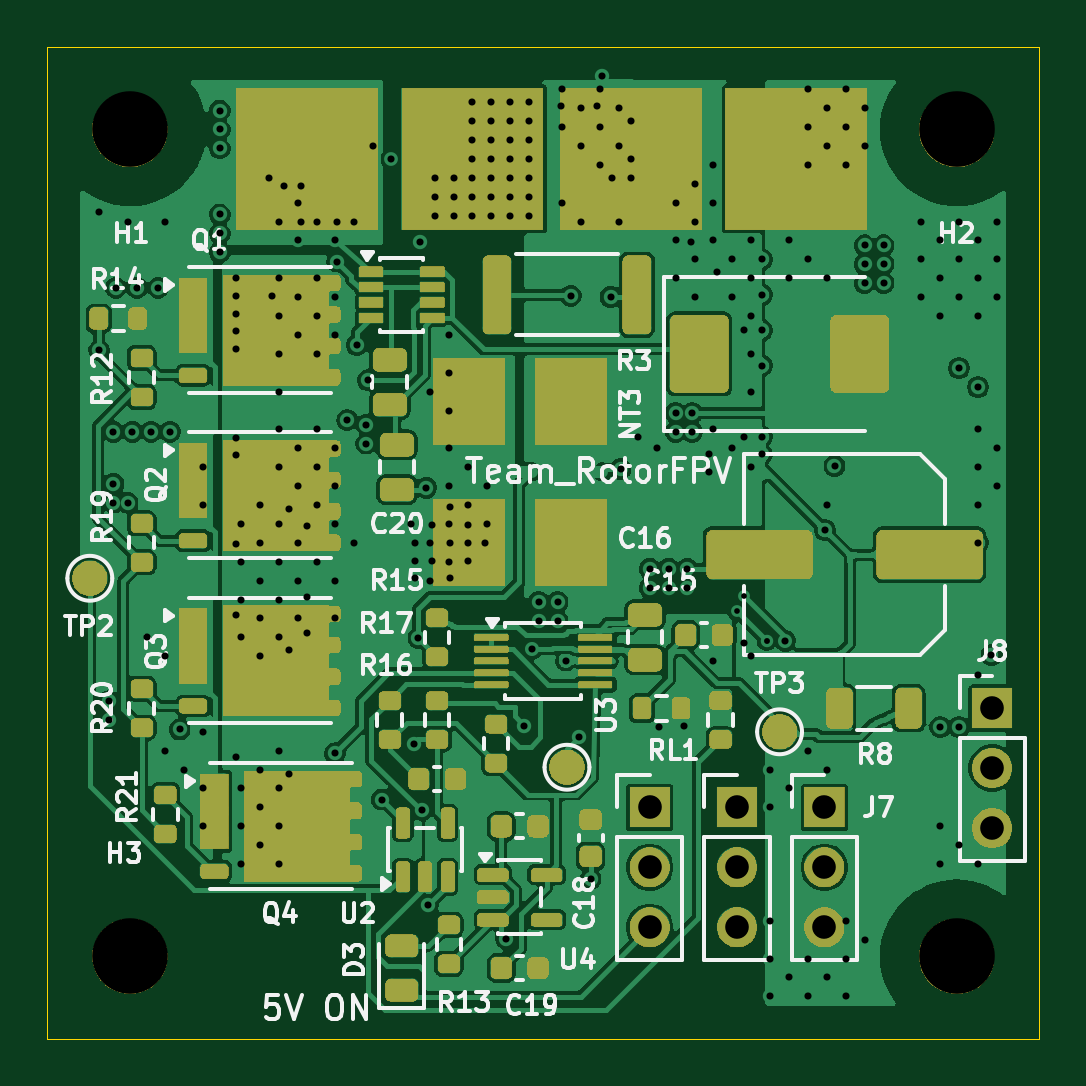
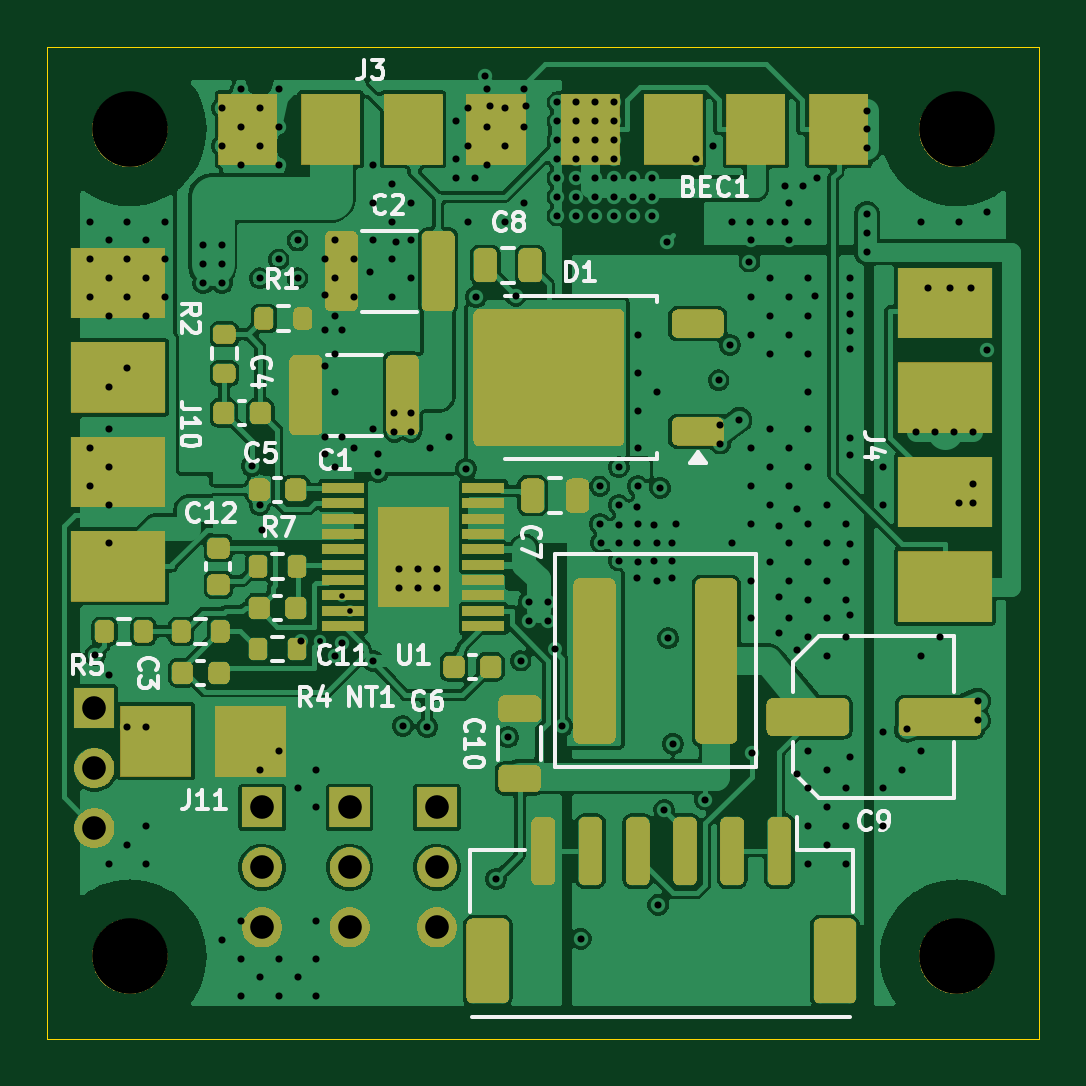
Circuit board: 11 layer files. Board 42.0 x 42.0 mm.
- bottom_copper: PDB_50A-B_Cu.gbl (274776 bytes)
- bottom_mask: PDB_50A-B_Mask.gbs (117879 bytes)
- paste: PDB_50A-B_Paste.gbp (5085 bytes)
- bottom_silk: PDB_50A-B_Silkscreen.gbo (33482 bytes)
- outline: PDB_50A-Edge_Cuts.gm1 (686 bytes)
- top_copper: PDB_50A-F_Cu.gtl (210425 bytes)
- top_mask: PDB_50A-F_Mask.gts (140437 bytes)
- paste: PDB_50A-F_Paste.gtp (7720 bytes)
- top_silk: PDB_50A-F_Silkscreen.gto (61167 bytes)
- drill: PDB_50A-NPTH.drl (380 bytes)
- drill: PDB_50A-PTH.drl (5286 bytes)

=== bottom_copper: PDB_50A-B_Cu.gbl (274776 bytes, source omitted) ===
=== bottom_mask: PDB_50A-B_Mask.gbs (117879 bytes, source omitted) ===
=== paste: PDB_50A-B_Paste.gbp ===
%TF.GenerationSoftware,KiCad,Pcbnew,10.0.3*%
%TF.CreationDate,2026-09-15T16:43:56+05:30*%
%TF.ProjectId,PDB_50A,5044425f-3530-4412-9e6b-696361645f70,rev?*%
%TF.SameCoordinates,Original*%
%TF.FileFunction,Paste,Bot*%
%TF.FilePolarity,Positive*%
%FSLAX46Y46*%
G04 Gerber Fmt 4.6, Leading zero omitted, Abs format (unit mm)*
G04 Created by KiCad (PCBNEW 10.0.3) date 2026-09-15 16:43:56*
%MOMM*%
%LPD*%
G01*
G04 APERTURE LIST*
G04 Aperture macros list*
%AMRoundRect*
0 Rectangle with rounded corners*
0 $1 Rounding radius*
0 $2 $3 $4 $5 $6 $7 $8 $9 X,Y pos of 4 corners*
0 Add a 4 corners polygon primitive as box body*
4,1,4,$2,$3,$4,$5,$6,$7,$8,$9,$2,$3,0*
0 Add four circle primitives for the rounded corners*
1,1,$1+$1,$2,$3*
1,1,$1+$1,$4,$5*
1,1,$1+$1,$6,$7*
1,1,$1+$1,$8,$9*
0 Add four rect primitives between the rounded corners*
20,1,$1+$1,$2,$3,$4,$5,0*
20,1,$1+$1,$4,$5,$6,$7,0*
20,1,$1+$1,$6,$7,$8,$9,0*
20,1,$1+$1,$8,$9,$2,$3,0*%
G04 Aperture macros list end*
%ADD10R,1.150000X1.050000*%
%ADD11R,1.780000X0.420000*%
%ADD12RoundRect,0.225000X0.225000X0.250000X-0.225000X0.250000X-0.225000X-0.250000X0.225000X-0.250000X0*%
%ADD13RoundRect,0.200000X-0.200000X-0.275000X0.200000X-0.275000X0.200000X0.275000X-0.200000X0.275000X0*%
%ADD14RoundRect,0.249999X-0.450001X-1.450001X0.450001X-1.450001X0.450001X1.450001X-0.450001X1.450001X0*%
%ADD15RoundRect,0.200000X0.200000X0.275000X-0.200000X0.275000X-0.200000X-0.275000X0.200000X-0.275000X0*%
%ADD16RoundRect,0.225000X-0.225000X-0.250000X0.225000X-0.250000X0.225000X0.250000X-0.225000X0.250000X0*%
%ADD17RoundRect,0.250000X-0.850000X-0.350000X0.850000X-0.350000X0.850000X0.350000X-0.850000X0.350000X0*%
%ADD18RoundRect,0.250000X-1.275000X-1.125000X1.275000X-1.125000X1.275000X1.125000X-1.275000X1.125000X0*%
%ADD19RoundRect,0.249999X-0.640001X-3.250001X0.640001X-3.250001X0.640001X3.250001X-0.640001X3.250001X0*%
%ADD20RoundRect,0.250000X-0.250000X-0.475000X0.250000X-0.475000X0.250000X0.475000X-0.250000X0.475000X0*%
%ADD21RoundRect,0.225000X0.250000X-0.225000X0.250000X0.225000X-0.250000X0.225000X-0.250000X-0.225000X0*%
%ADD22RoundRect,0.250000X1.500000X0.550000X-1.500000X0.550000X-1.500000X-0.550000X1.500000X-0.550000X0*%
%ADD23RoundRect,0.250000X-0.250000X-1.200000X0.250000X-1.200000X0.250000X1.200000X-0.250000X1.200000X0*%
%ADD24RoundRect,0.250000X-0.650000X-1.550000X0.650000X-1.550000X0.650000X1.550000X-0.650000X1.550000X0*%
%ADD25RoundRect,0.250000X0.650000X-0.325000X0.650000X0.325000X-0.650000X0.325000X-0.650000X-0.325000X0*%
%ADD26RoundRect,0.200000X0.275000X-0.200000X0.275000X0.200000X-0.275000X0.200000X-0.275000X-0.200000X0*%
G04 APERTURE END LIST*
D10*
%TO.C,U1*%
X86250000Y-212000000D03*
X86250000Y-210600000D03*
X86250000Y-209200000D03*
X84750000Y-212000000D03*
X84750000Y-210600000D03*
X84750000Y-209200000D03*
D11*
X88470000Y-207680000D03*
X88470000Y-208330000D03*
X88470000Y-208980000D03*
X88470000Y-209630000D03*
X88470000Y-210270000D03*
X88470000Y-210930000D03*
X88470000Y-211570000D03*
X88470000Y-212220000D03*
X88470000Y-212870000D03*
X88470000Y-213520000D03*
X82530000Y-213520000D03*
X82530000Y-212870000D03*
X82530000Y-212220000D03*
X82530000Y-211570000D03*
X82530000Y-210930000D03*
X82530000Y-210270000D03*
X82530000Y-209630000D03*
X82530000Y-208980000D03*
X82530000Y-208330000D03*
X82530000Y-207680000D03*
%TD*%
D12*
%TO.C,C3*%
X95275000Y-215500000D03*
X93725000Y-215500000D03*
%TD*%
D13*
%TO.C,R7*%
X90425000Y-211000000D03*
X92075000Y-211000000D03*
%TD*%
D14*
%TO.C,C2*%
X84450000Y-198500000D03*
X88550000Y-198500000D03*
%TD*%
D12*
%TO.C,C5*%
X92025000Y-207750000D03*
X90475000Y-207750000D03*
%TD*%
D15*
%TO.C,R5*%
X98575000Y-213750000D03*
X96925000Y-213750000D03*
%TD*%
D16*
%TO.C,C11*%
X90475000Y-212750000D03*
X92025000Y-212750000D03*
%TD*%
D17*
%TO.C,D1*%
X73460000Y-200720000D03*
D18*
X78085000Y-201475000D03*
X78085000Y-204525000D03*
X81435000Y-201475000D03*
X81435000Y-204525000D03*
D17*
X73460000Y-205280000D03*
%TD*%
D19*
%TO.C,L1*%
X72670000Y-215000000D03*
X77830000Y-215000000D03*
%TD*%
D20*
%TO.C,C8*%
X80550000Y-198250000D03*
X82450000Y-198250000D03*
%TD*%
D21*
%TO.C,C12*%
X93750000Y-211775000D03*
X93750000Y-210225000D03*
%TD*%
D22*
%TO.C,C9*%
X68800000Y-217375000D03*
X63200000Y-217375000D03*
%TD*%
D23*
%TO.C,J2*%
X70000000Y-223050000D03*
X72000000Y-223050000D03*
X74000000Y-223050000D03*
X76000000Y-223050000D03*
X78000000Y-223050000D03*
X80000000Y-223050000D03*
D24*
X67650000Y-227700000D03*
X82350000Y-227700000D03*
%TD*%
D13*
%TO.C,R1*%
X90175000Y-200500000D03*
X91825000Y-200500000D03*
%TD*%
D12*
%TO.C,C4*%
X93525000Y-204500000D03*
X91975000Y-204500000D03*
%TD*%
D20*
%TO.C,C7*%
X78550000Y-208000000D03*
X80450000Y-208000000D03*
%TD*%
D14*
%TO.C,C1*%
X85950000Y-203750000D03*
X90050000Y-203750000D03*
%TD*%
D15*
%TO.C,R4*%
X92075000Y-214500000D03*
X90425000Y-214500000D03*
%TD*%
D25*
%TO.C,C10*%
X81000000Y-219975000D03*
X81000000Y-217025000D03*
%TD*%
D15*
%TO.C,R6*%
X95325000Y-213750000D03*
X93675000Y-213750000D03*
%TD*%
D26*
%TO.C,R2*%
X93500000Y-202825000D03*
X93500000Y-201175000D03*
%TD*%
D16*
%TO.C,C6*%
X82225000Y-215250000D03*
X83775000Y-215250000D03*
%TD*%
M02*

=== bottom_silk: PDB_50A-B_Silkscreen.gbo (33482 bytes, source omitted) ===
=== outline: PDB_50A-Edge_Cuts.gm1 ===
%TF.GenerationSoftware,KiCad,Pcbnew,10.0.3*%
%TF.CreationDate,2026-09-15T16:43:56+05:30*%
%TF.ProjectId,PDB_50A,5044425f-3530-4412-9e6b-696361645f70,rev?*%
%TF.SameCoordinates,Original*%
%TF.FileFunction,Profile,NP*%
%FSLAX46Y46*%
G04 Gerber Fmt 4.6, Leading zero omitted, Abs format (unit mm)*
G04 Created by KiCad (PCBNEW 10.0.3) date 2026-09-15 16:43:56*
%MOMM*%
%LPD*%
G01*
G04 APERTURE LIST*
%TA.AperFunction,Profile*%
%ADD10C,0.050000*%
%TD*%
G04 APERTURE END LIST*
D10*
X59000000Y-189000000D02*
X101000000Y-189000000D01*
X59000000Y-231000000D02*
X59000000Y-189000000D01*
X101000000Y-189000000D02*
X101000000Y-231000000D01*
X101000000Y-231000000D02*
X59000000Y-231000000D01*
M02*

=== top_copper: PDB_50A-F_Cu.gtl (210425 bytes, source omitted) ===
=== top_mask: PDB_50A-F_Mask.gts (140437 bytes, source omitted) ===
=== paste: PDB_50A-F_Paste.gtp (7720 bytes, source omitted) ===
=== top_silk: PDB_50A-F_Silkscreen.gto (61167 bytes, source omitted) ===
=== drill: PDB_50A-NPTH.drl ===
M48
; DRILL file KiCad 10.0.3 date 2026-09-15T16:43:59
; FORMAT={-:-/ absolute / metric / decimal}
; #@! TF.CreationDate,2026-09-15T16:43:59+05:30
; #@! TF.GenerationSoftware,Kicad,Pcbnew,10.0.3
; #@! TF.FileFunction,NonPlated,1,4,NPTH
FMAT,2
METRIC
; #@! TA.AperFunction,NonPlated,NPTH,ComponentDrill
T1C3.200
%
G90
G05
T1
X62.5Y-192.5
X62.5Y-227.5
X97.5Y-192.5
X97.5Y-227.5
M30

=== drill: PDB_50A-PTH.drl (5286 bytes, source omitted) ===
